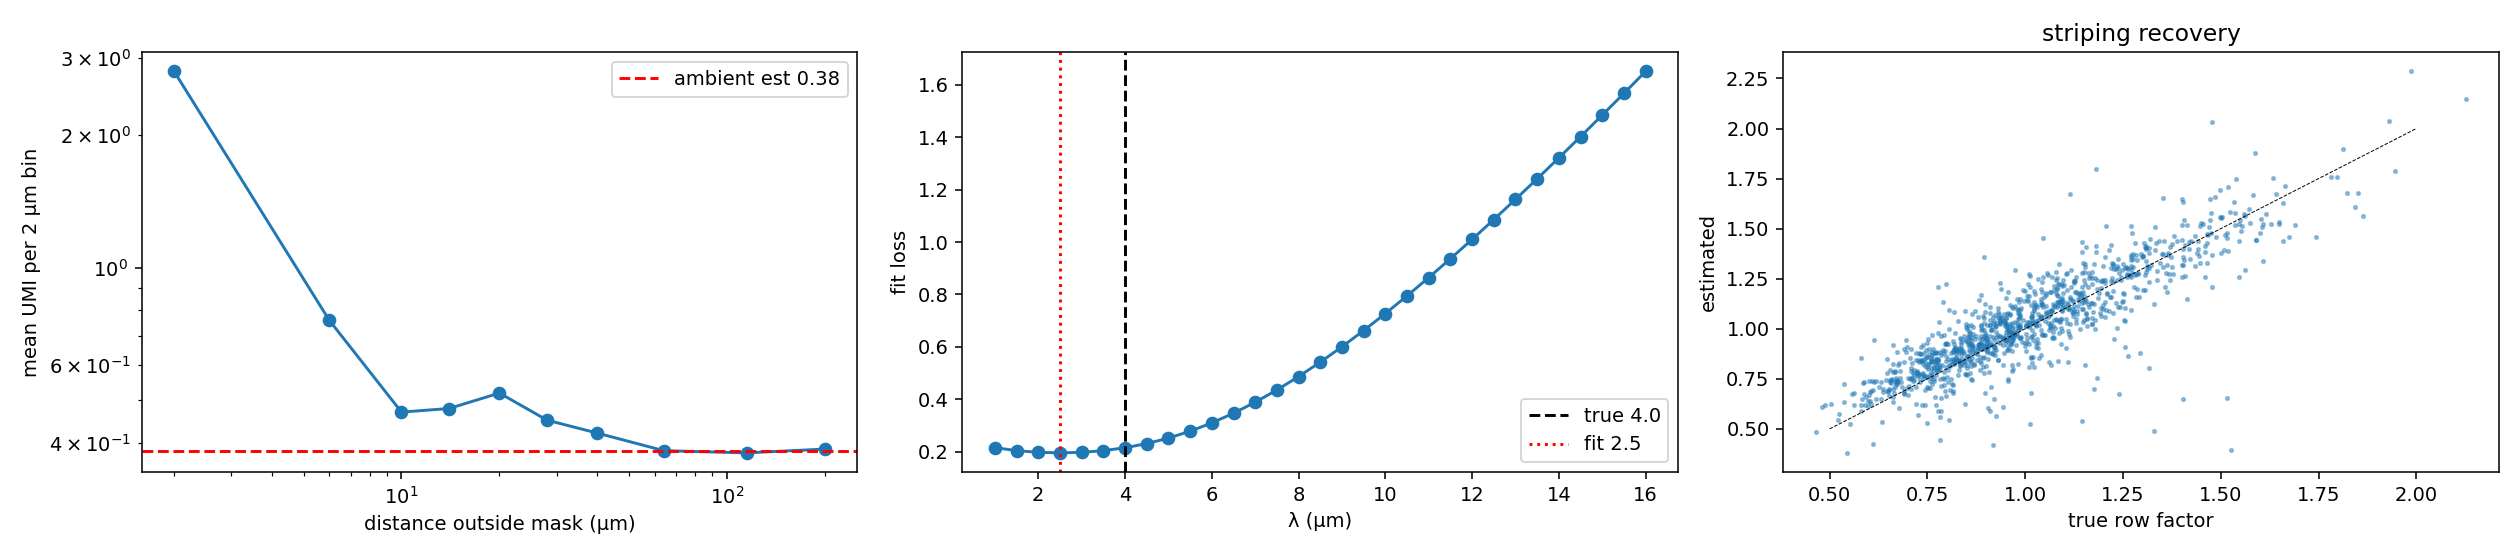

Values plotted in this chart, from the file beside it:
parameter, estimated, true
ambient_per_bin, 0.383, 0.364
lambda_forward_fit, 2.5, 4.0
lambda_naive_decay, 9.2, 4.0
